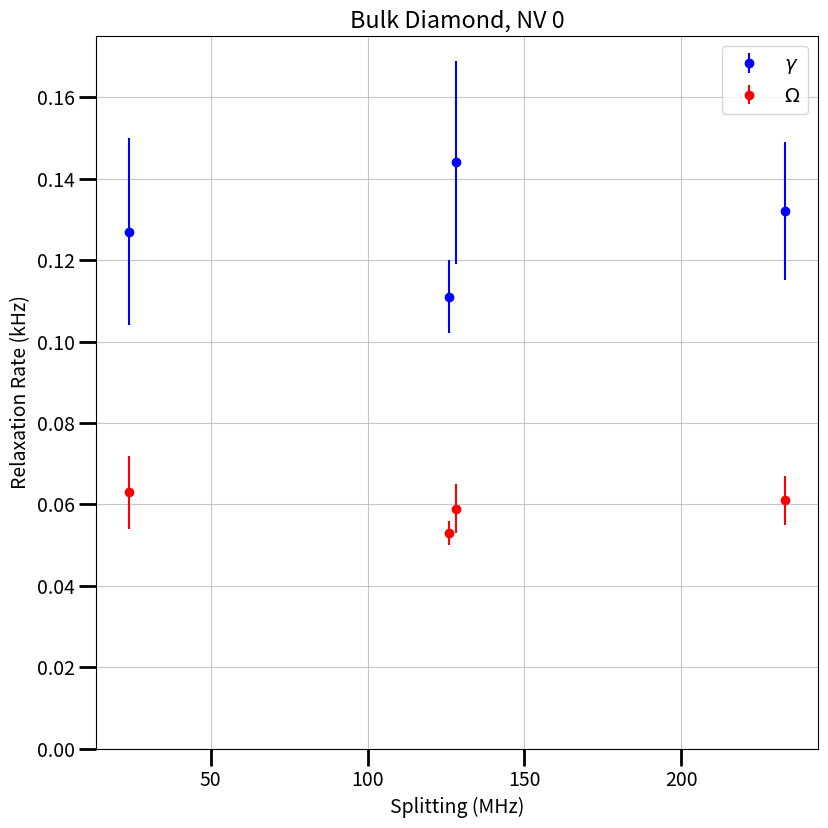

Python code for this plot:
# -*- coding: utf-8 -*-
"""
Created on Wed Jun 12 14:36:23 2019

This file plots the relaxation rate data collected for the nv1_2019_05_10.

The data is input manually, and plotted on a loglog plot with error bars along
the y-axis. A 1/f**2 line is also fit to the gamma rates to show the behavior.

[redacted]
"""

'''
nv1_2019_05_10


'''
# %%
def fit_eq_alpha(f, amp, alpha):
    return amp*f**(-alpha)

# %%

import matplotlib.pyplot as plt
#from scipy import asarray as ar, exp
#from scipy.optimize import curve_fit
#import numpy

# The data
sample_name = 'NV 0'
splitting_list = [23.9, 125.9, 128.1, 233.2]
omega_avg_list = [0.063, 0.053, 0.059, 0.061]
omega_error_list = [0.009, 0.003, 0.006, 0.006]
gamma_avg_list = [0.127, 0.111, 0.144, 0.132]
gamma_error_list = [0.023, 0.009, 0.025, 0.017]

# sample_name = 'NV 1'
# splitting_list = [129.7]
# omega_avg_list = [0.060]
# omega_error_list = [0.004]
# gamma_avg_list = [0.114]
# gamma_error_list = [0.012]

# Try to fit the gamma to a 1/f^2

#fit_1_params, cov_arr = curve_fit(fit_eq_1, nv1_splitting_list, nv1_gamma_avg_list, 
#                                p0 = 100)
#
#fit_2_params, cov_arr = curve_fit(fit_eq_2, nv1_splitting_list, nv1_gamma_avg_list, 
#                                p0 = 100)
#
#fit_alpha_params, cov_arr = curve_fit(fit_eq_alpha, nv1_splitting_list, nv1_gamma_avg_list, 
#                                p0 = (100, 1))
#
#splitting_linspace = numpy.linspace(nv1_splitting_list[0], nv1_splitting_list[-1],
#                                    1000)


font = {'size': 14}
plt.rc('font', **font)
fig, ax = plt.subplots(figsize=(8.5, 8.5))
fig.set_tight_layout(True)

#ax.errorbar(splitting_list, omega_avg_list, yerr = omega_error_list)

axis_font = {'size':'14'}

# ax.set_xscale("log", nonposx='clip')
# ax.set_yscale("log", nonposy='clip')
ax.errorbar(splitting_list, gamma_avg_list, yerr = gamma_error_list,
            label = r'$\gamma$', fmt='o', color='blue')
ax.errorbar(splitting_list, omega_avg_list, yerr = omega_error_list,
            label = r'$\Omega$', fmt='o', color='red')
# ax.set_xlim(left=0.0)
ax.set_ylim(bottom=0.0)

#ax.plot(splitting_linspace, fit_eq_2(splitting_linspace, *fit_2_params), 
#            label = r'$f^{-2}$', color ='teal')
#ax.plot(splitting_linspace, fit_eq_1(splitting_linspace, *fit_1_params), 
#            label = r'$f^{-1}$', color = 'orange')

# %%

#ax.plot(splitting_linspace, fit_eq_alpha(splitting_linspace, *fit_alpha_params), 
#            label = r'$1/f^\alpha$')

#text = '\n'.join((r'$1/f^{\alpha}$ fit:',
#                  r'$\alpha = $' + '%.2f'%(fit_alpha_params[1])
#                  r'$A_0 = $' + '%.4f'%(fit_params[1] * 10**6) + ' kHz'
#                  ,r'$a = $' + '%.2f'%(fit_params[2])
#                  ))

#props = dict(boxstyle='round', facecolor='wheat', alpha=0.5)
#ax.text(0.85, 0.8, text, transform=ax.transAxes, fontsize=12,
#        verticalalignment='top', bbox=props)

# %%

ax.tick_params(which = 'both', length=6, width=2, colors='k', grid_alpha=0.7)

ax.tick_params(which = 'major', length=12, width=2)

ax.grid()

ax.set_ylabel('Relaxation Rate (kHz)')
ax.set_xlabel('Splitting (MHz)')
ax.set_title('Bulk Diamond, {}'.format(sample_name))
ax.legend()
